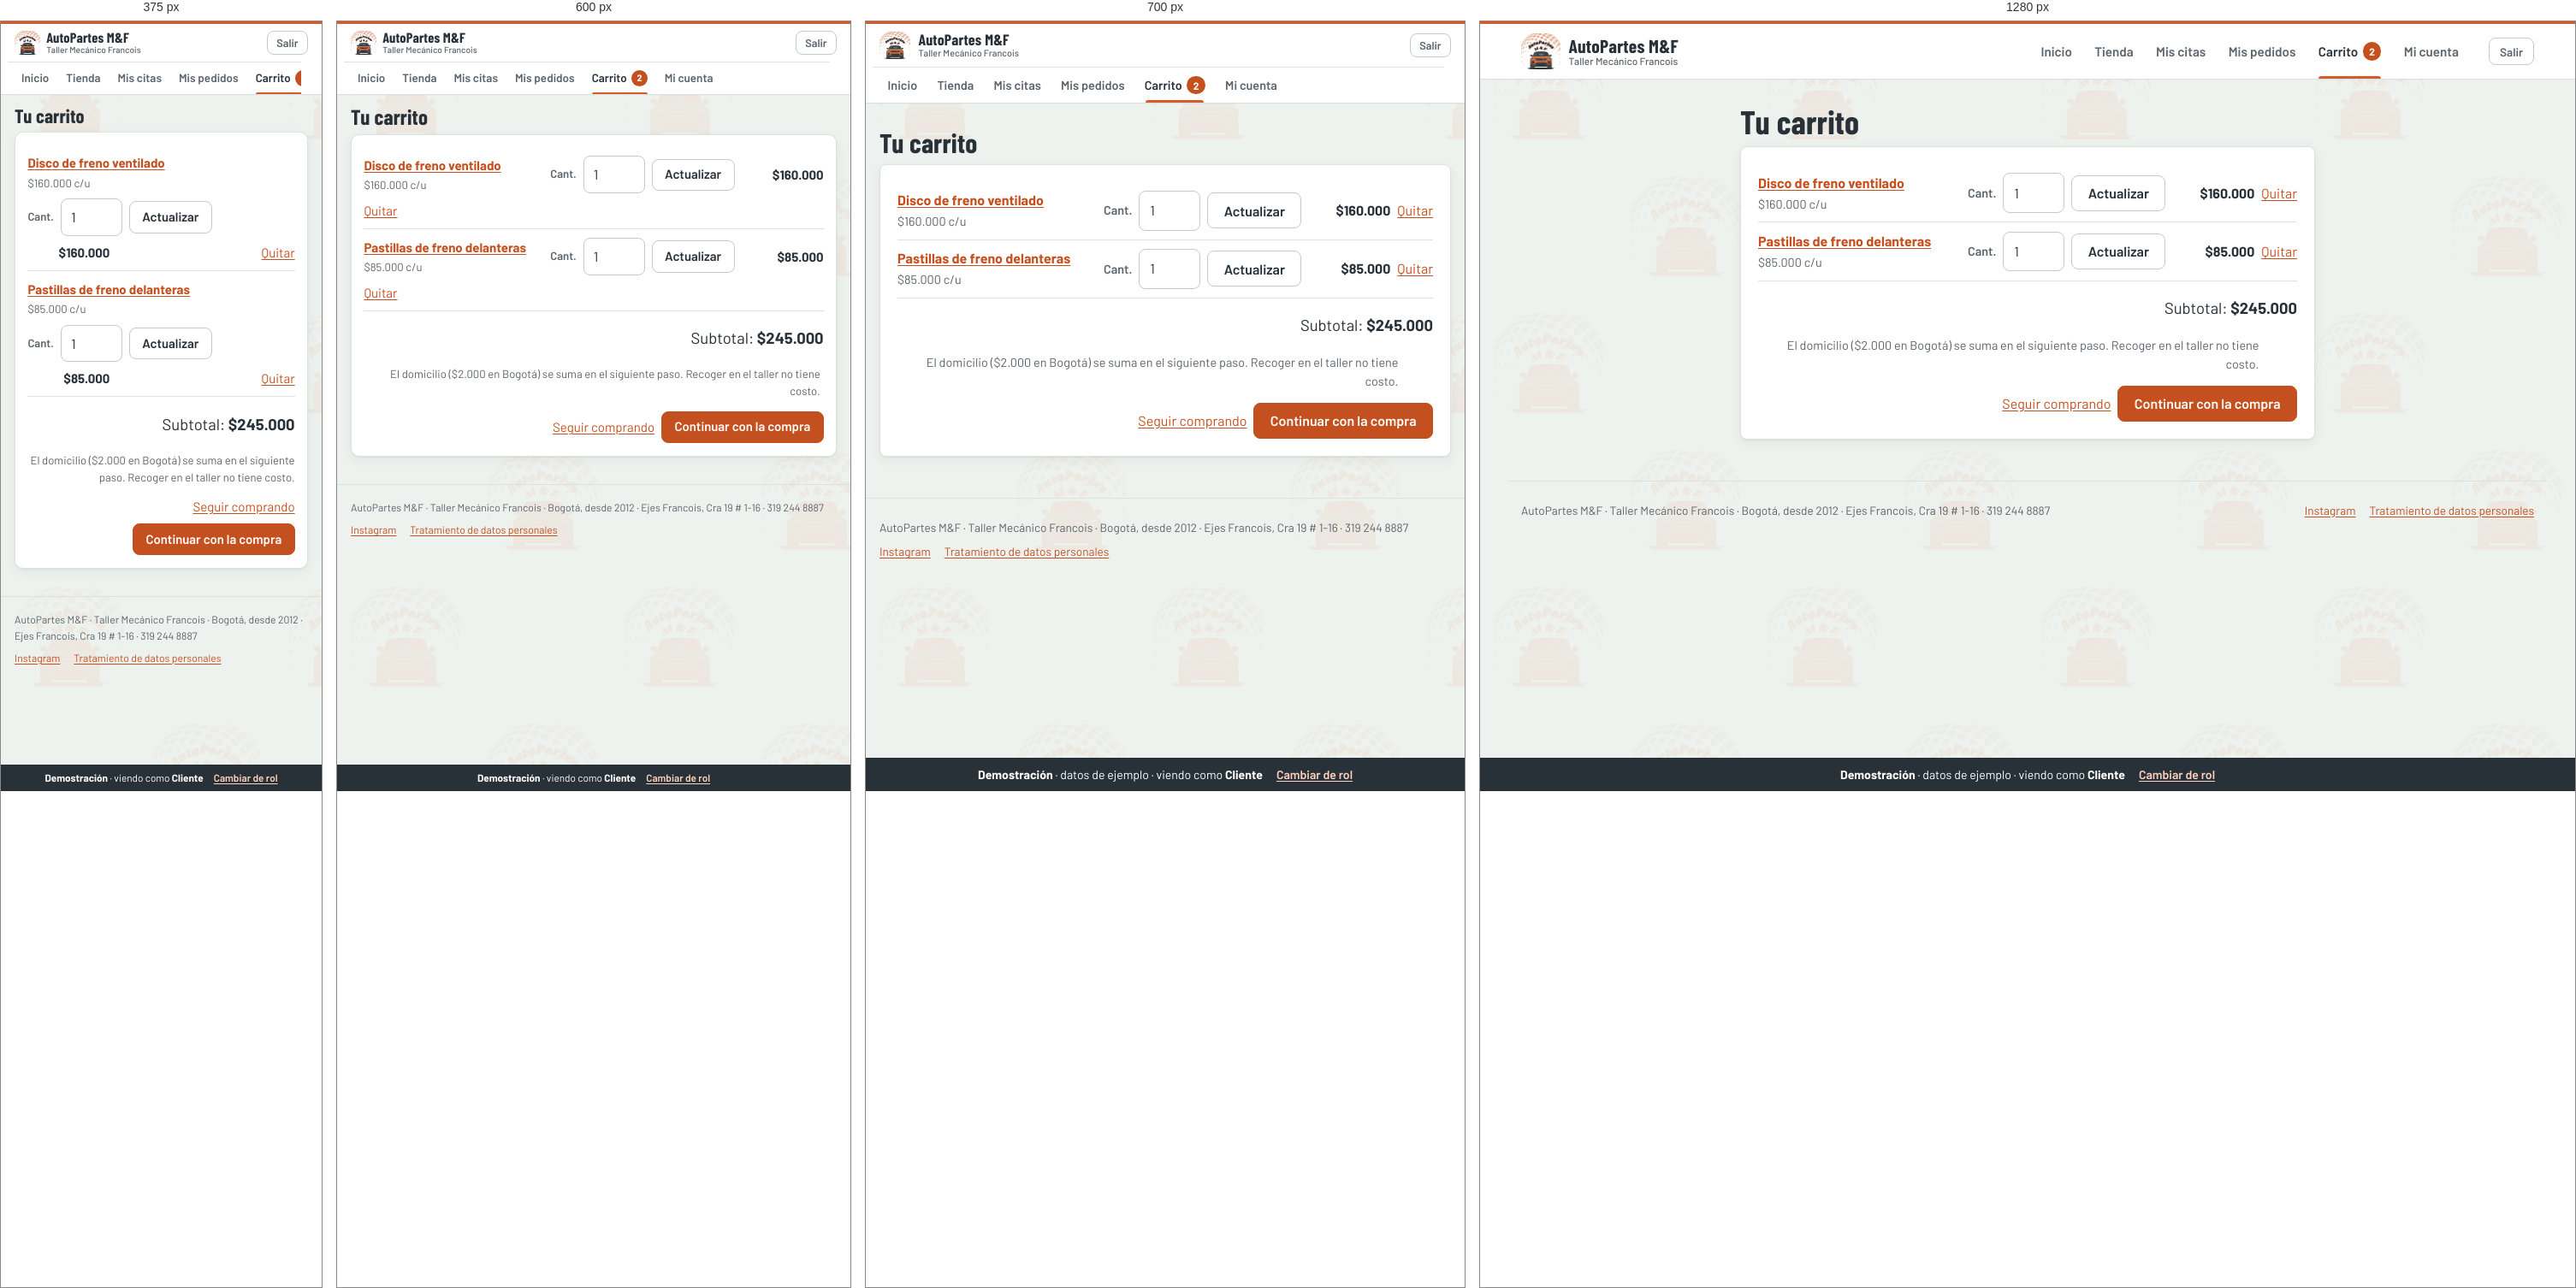
Rendered at 375 px, 600 px, 700 px and 1280 px, left to right.

<!-- file: index.html -->
<!doctype html>
<html lang="es-CO" data-seccion="4">
<head>
  <meta charset="utf-8">
  <meta name="viewport" content="width=device-width, initial-scale=1, viewport-fit=cover">
  <meta name="theme-color" content="#ffffff">
  <title>Carrito · AutoPartes M&amp;F</title>
  <meta name="description" content="Repuestos para tu vehículo y taller mecánico en Bogotá desde 2012. Agenda tu cita en línea.">
  
  
  <link rel="icon" href="../../static/marca/favicon.png">
  <link rel="preload" href="../../static/fuentes/barlow-latin-400-normal.woff2" as="font" type="font/woff2" crossorigin>
  <link rel="preload" href="../../static/fuentes/barlow-condensed-latin-700-normal.woff2" as="font" type="font/woff2" crossorigin>
  <link rel="stylesheet" href="../../static/css/marca.css">
  <script>
    /* Dirección de la animación entre páginas. Corre en la página NUEVA, antes de pintarse:
       si la sección queda más a la derecha en el menú, el contenido entra desde la derecha. */
    (function () {
      var actual = Number(document.documentElement.dataset.seccion);
      addEventListener("pagereveal", function (e) {
        if (!e.viewTransition) return;
        var previa = -1;
        try { previa = Number(sessionStorage.getItem("seccion") || -1); } catch (err) {}
        if (previa >= 0 && actual >= 0 && previa !== actual) {
          document.documentElement.dataset.dir = actual > previa ? "adelante" : "atras";
          e.viewTransition.finished.finally(function () { delete document.documentElement.dataset.dir; });
        }
      });
      function guardar() { try { sessionStorage.setItem("seccion", String(actual)); } catch (err) {} }
      addEventListener("pageswap", guardar);
      addEventListener("pagehide", guardar);
    })();
  </script>
  
  <script src="../../static/js/deslizar.js" defer></script>
  <script src="../../static/js/tablas.js" defer></script>
<meta name="robots" content="noindex, nofollow">
  <link rel="stylesheet" href="../../static/demo/demo.css">
  <script src="../../static/demo/demo.js" defer></script>
</head>
<body class="">
  <div class="fondo-marca" aria-hidden="true"></div>
  <header class="encabezado">
    <div class="fila">
      <a class="marca" href="../../cliente/index.html" aria-label="AutoPartes M&amp;F, ir al inicio">
        <img src="../../static/marca/logo_96.webp" alt="" width="46" height="46">
        <span><strong>AutoPartes M&amp;F</strong><small>Taller Mecánico Francois</small></span>
      </a>
      <nav class="secciones" aria-label="Secciones">
        
          <a href="../../cliente/index.html" data-orden="0" >Inicio</a>
        
          <a href="../../cliente/tienda/index.html" data-orden="1" >Tienda</a>
        
          <a href="../../cliente/citas/index.html" data-orden="2" >Mis citas</a>
        
          <a href="../../cliente/mis-pedidos/index.html" data-orden="3" >Mis pedidos</a>
        
          <a href="../../cliente/carrito/index.html" data-orden="4" aria-current="page">Carrito <span class="insignia" aria-label="2 en el carrito">2</span></a>
        
          <a href="../../cliente/cuenta/panel/index.html" data-orden="5" >Mi cuenta</a>
        
      </nav>
      
        <form class="salir" method="post" action="/cuenta/salir/"><button type="submit">Salir</button></form>
      
    </div>
  </header>
  <main class="">
    
    
<h1>Tu carrito</h1>

<div class="tarjeta">
  
    <div class="acciones" style="justify-content:space-between; border-bottom:1px solid var(--borde); padding:.6rem 0">
      <div style="flex:1; min-width:12rem">
        <a href="../../cliente/tienda/p/FRE-DISC-002/index.html"><strong>Disco de freno ventilado</strong></a><br>
        <span class="ayuda">$160.000 c/u</span>
        
      </div>
      <form method="post" action="/carrito/cambiar/2/" class="acciones">
        <label for="c-2" class="ayuda" style="margin:0">Cant.</label>
        <input id="c-2" type="number" name="cantidad" min="0" max="31" value="1" style="width:4.5rem">
        <button type="submit" class="secundario">Actualizar</button>
      </form>
      <strong style="min-width:6rem; text-align:right">$160.000</strong>
      <form method="post" action="/carrito/cambiar/2/">
        <input type="hidden" name="cantidad" value="0">
        <button type="submit" class="boton-link" aria-label="Quitar Disco de freno ventilado">Quitar</button>
      </form>
    </div>
  
    <div class="acciones" style="justify-content:space-between; border-bottom:1px solid var(--borde); padding:.6rem 0">
      <div style="flex:1; min-width:12rem">
        <a href="../../cliente/tienda/p/FRE-PAST-001/index.html"><strong>Pastillas de freno delanteras</strong></a><br>
        <span class="ayuda">$85.000 c/u</span>
        
      </div>
      <form method="post" action="/carrito/cambiar/1/" class="acciones">
        <label for="c-1" class="ayuda" style="margin:0">Cant.</label>
        <input id="c-1" type="number" name="cantidad" min="0" max="30" value="1" style="width:4.5rem">
        <button type="submit" class="secundario">Actualizar</button>
      </form>
      <strong style="min-width:6rem; text-align:right">$85.000</strong>
      <form method="post" action="/carrito/cambiar/1/">
        <input type="hidden" name="cantidad" value="0">
        <button type="submit" class="boton-link" aria-label="Quitar Pastillas de freno delanteras">Quitar</button>
      </form>
    </div>
  
  <p style="text-align:right; font-size:1.15rem">Subtotal: <strong>$245.000</strong></p>
  <p class="ayuda" style="text-align:right">El domicilio ($2.000 en Bogotá) se suma en el siguiente paso. Recoger en el taller no tiene costo.</p>
  
    <div class="acciones" style="justify-content:flex-end">
      <a href="../../cliente/tienda/index.html">Seguir comprando</a>
      <a class="boton" href="../../cliente/comprar/index.html">Continuar con la compra</a>
    </div>
  
</div>


  </main>
  <footer class="pie-sitio">
    <span>AutoPartes M&amp;F · Taller Mecánico Francois · Bogotá, desde 2012 · Ejes Francois, Cra 19 # 1-16 · 319 244 8887</span>
    <span class="pie-enlaces">
      <a href="https://www.instagram.com/fran.rozo/" rel="noopener" target="_blank">Instagram</a>
      
      
      <a href="../../cliente/cuenta/privacidad/index.html">Tratamiento de datos personales</a>
    </span>
  </footer>
<div class="demo-barra" role="note"><span><strong>Demostración</strong><span class="demo-extra"> · datos de ejemplo</span> · viendo como <strong>Cliente</strong></span><a href="../../index.html">Cambiar de rol</a></div>
</body>
</html>


/* @media block from marca.css */
@media (max-width: 52rem) {
  .encabezado .fila { flex-wrap: wrap; padding-top: .45rem; min-height: 0; }
  .secciones { order: 3; width: 100%; margin: 0 -8px; padding: 0 8px; height: 44px; border-top: 1px solid var(--borde); }
  .secciones a { padding: 0 .65rem; font-size: .92rem; }
  .salir { margin-left: auto; }
  .marca img { width: 40px; height: 40px; }
  .marca strong { font-size: 1.2rem; }
}

/* @media block from marca.css */
@media (min-width: 48rem) {
  .filtros { grid-template-columns: 2fr 1fr 1fr; }
  .dos-col { display: grid; grid-template-columns: 1fr 1fr; gap: 1.25rem; }
}

/* @media block from marca.css */
@media (min-width: 48rem) { .productos { grid-template-columns: repeat(auto-fill, minmax(13.5rem, 1fr)); } }

/* @media block from marca.css */
@media (min-width: 48rem) { .cifras { grid-template-columns: repeat(4, minmax(0, 1fr)); } }

/* @media block from marca.css */
@media (min-width: 48rem) { .cifra.principal { grid-column: auto; } }

/* @media block from marca.css */
@media (max-width: 560px) { .productos.destacados { grid-template-columns: repeat(2, minmax(0, 1fr)); gap: .6rem; } }

/* @media block from marca.css */
@media (max-width: 760px) {
  .heroe { grid-template-columns: 1fr; gap: 1rem; }
  .heroe::before { right: -38%; top: -48%; width: 70%; height: 62%; border-left-width: 4px; }
  .heroe-marca { order: -1; justify-content: flex-start; }
  .heroe-marca img { width: 7.5rem; }
  .heroe-botones .boton { flex: 1 1 12rem; }
}

/* @media block from marca.css */
@media (max-width: 52rem) {
  /* Encabezado: la fila del logo se va al bajar y queda pegada solo la barra de secciones (44 px).
     Sin JavaScript: es un "sticky" con top negativo igual al alto de la fila del logo. */
  .encabezado { top: calc(-1 * var(--fila-logo)); --fila-logo: 53px; }
  .encabezado .fila { padding-top: 0; gap: 0 .75rem; }
  .marca, .salir { height: 50px; display: flex; align-items: center; }
  .marca img { width: 36px; height: 36px; }
  .marca strong { font-size: 1.12rem; }
  .marca small { font-size: .68rem; }
  .salir button { padding: .3rem .65rem; font-size: .8rem; }
  .secciones { height: 42px; }
  .secciones a { padding: 0 .6rem; font-size: .9rem; }
  /* Si las secciones no caben, un degradado a la derecha avisa que hay más (se deslizan con el dedo). */
  .encabezado .fila { position: relative; }
  .encabezado .fila::after { content: ""; position: absolute; right: 0; bottom: 0; width: 28px; height: 42px; pointer-events: none;
    background: linear-gradient(90deg, rgb(255 255 255 / 0), var(--blanco) 80%); }
}

/* @media block from marca.css */
@media (max-width: 40rem) {
  main { margin: 1rem auto 2rem; }
  h1 { font-size: clamp(1.55rem, 7vw, 1.9rem); }
  h2 { font-size: 1.25rem; margin-top: 1.4rem; }
  .tarjeta { padding: 1rem; border-radius: 10px; }
  button, .boton { padding: .6rem 1rem; }
  label { margin-top: .75rem; }
  .ayuda { font-size: .86rem; }
  p { overflow-wrap: anywhere; }

  /* Tienda: dos productos por fila, tarjetas más compactas. */
  .productos, .productos.destacados { grid-template-columns: repeat(2, minmax(0, 1fr)); gap: .6rem; }
  .producto .cuerpo { padding: .6rem .65rem .7rem; gap: .2rem; }
  .producto h2 { font-size: .9rem; line-height: 1.25; }
  .producto .precio { font-size: 1.15rem; }
  .producto .etiqueta { font-size: .7rem; padding: .1rem .45rem; }
  .producto .pie { gap: .3rem; }
  .producto .pie form { flex: 1; }
  .producto .pie button { padding: .45rem .5rem; font-size: .84rem; width: 100%; }
  .producto .pie > button { flex: 0 0 auto; }
  .foto::after { width: 30%; }
  .portada { margin-bottom: .75rem; }
  .filtros { gap: .4rem; }
  .filtros label { margin-top: .3rem; }

  /* Ficha del producto */
  .ficha-foto { aspect-ratio: 4 / 3; max-height: 46vh; }
  dialog .ficha-foto { max-height: 30vh; }

  /* Vista rápida: hoja que sube desde abajo, a todo lo ancho. */
  dialog { width: 100vw; max-width: 100vw; margin: auto 0 0; max-height: 88vh; border-radius: 16px 16px 0 0; }

  /* Inicio */
  .heroe { padding: 1.1rem 1rem 1.25rem; border-radius: 12px; }
  .heroe h1 { font-size: clamp(1.75rem, 8.2vw, 2.2rem); margin: .3rem 0 .5rem; }
  .heroe-bajada { font-size: 1rem; }
  .heroe-botones { margin-top: 1rem; }
  .heroe-marca img { width: 4.6rem; }
  .heroe .antetitulo { font-size: .68rem; letter-spacing: .06em; }
  .bloque { margin-top: 1.75rem; }
  .servicios { gap: .6rem; }
  .servicios li { padding: .85rem .9rem; }
  .servicios .icono { width: 2.1rem; height: 2.1rem; }
  .servicios h3 { font-size: 1.15rem; }
  .razones { grid-template-columns: repeat(2, minmax(0, 1fr)); gap: .6rem; }
  .razones li { padding: .75rem .8rem; }
  .razones strong { font-size: 1.12rem; }
  .razones span { font-size: .85rem; }

  /* Citas */
  .cal .dia { min-height: 3.1rem; font-size: .9rem; }
  .cal .dia small { font-size: .6rem; }
  .horas { grid-template-columns: repeat(3, minmax(0, 1fr)); }
  .tipos a { padding: .45rem .75rem; font-size: .9rem; }

  /* Reportes */
  .cifra { padding: .7rem .8rem; }
  .cifra .valor { font-size: 1.35rem; }
  .cifras > :nth-child(even):last-child { grid-column: 1 / -1; }   /* la que queda sola ocupa toda la fila */
  .segmentos a { padding: .4rem .75rem; }

  /* Tablas anchas → tarjetas apiladas (tablas.js pone a cada celda el nombre de su columna). */
  table.apilada thead { position: absolute; width: 1px; height: 1px; overflow: hidden; clip-path: inset(50%); }
  table.apilada, table.apilada tbody, table.apilada tr, table.apilada td { display: block; width: 100%; }
  table.apilada tr { padding: .55rem 0; border-bottom: 1px solid var(--borde); }
  table.apilada tr:last-child { border-bottom: 0; }
  /* La etiqueta va a la izquierda en posición absoluta, así el contenido de la celda (texto, enlaces,
     botones, saltos de línea) fluye junto en la columna derecha sin partirse. */
  table.apilada td { position: relative; padding: .22rem 0 .22rem min(38%, 8.5rem); border: 0; text-align: left; min-height: 1.6rem; }
  table.apilada td::before { content: attr(data-columna); position: absolute; left: 0; top: .32rem; width: calc(min(38%, 8.5rem) - .6rem);
    font-size: .68rem; font-weight: 600; letter-spacing: .05em; text-transform: uppercase; color: var(--gris); line-height: 1.3; }
  table.apilada td[data-columna=""] { padding-left: 0; }
  table.apilada td[data-columna=""]::before { display: none; }
  table.apilada td.num { text-align: left; }
  table.apilada td:first-child { font-weight: 600; }
  table.apilada td form, table.apilada td .acciones { margin: 0; }
  tbody tr:hover td { background: none; }

  /* Pie y avisos flotantes */
  .pie-sitio { padding-top: 1.1rem; font-size: .8rem; }
  .interruptor-lapices { bottom: .8rem; font-size: .76rem; padding: .4rem .7rem; }
  .edicion-aviso { bottom: 3.6rem; }
}

/* @media block from marca.css */
@media (max-width: 40rem) {
  body { font-size: 15px; }
  input[type=text], input[type=email], input[type=password], input[type=date], input[type=tel], input[type=time],
  input[type=number], input[type=search], select, textarea { font-size: 16px; padding: .55rem .7rem; }  /* 16 px: el iPhone no hace zoom */
  main { margin-top: .75rem; }
  h1 { font-size: clamp(1.32rem, 6vw, 1.55rem); margin-bottom: .4rem; }
  h2 { font-size: 1.12rem; }
  h3 { font-size: 1.02rem; }
  label { font-size: .92rem; margin: .65rem 0 .25rem; }
  .ayuda { font-size: .82rem; }
  .tarjeta { padding: .9rem; }
  button, .boton { padding: .55rem .9rem; font-size: .93rem; }
  .boton.grande { padding: .7rem .75rem; font-size: .97rem; }

  .encabezado { --fila-logo: 47px; }
  .marca, .salir { height: 44px; }
  .marca { gap: .45rem; }
  .marca img { width: 30px; height: 30px; }
  .marca strong { font-size: 1.02rem; }
  .marca small { font-size: .64rem; }
  .secciones, .encabezado .fila::after { height: 38px; }
  .secciones a { font-size: .84rem; padding: 0 .5rem; }
  .secciones a[aria-current="page"]::after { left: .5rem; right: .5rem; height: 2px; }
  .insignia { min-width: 1.15rem; height: 1.15rem; font-size: .68rem; }

  /* Inicio: el logo ya está en el encabezado, así que la portada empieza directo con el mensaje. */
  .heroe { padding: 1rem .95rem 1.05rem; }
  .heroe-marca { display: none; }
  .heroe::before { right: -52%; top: -66%; width: 70%; height: 80%; border-left: 0; opacity: .8; }   /* sin la raya: no cruza el texto */
  .heroe .antetitulo { font-size: .62rem; letter-spacing: .05em; }
  .heroe h1 { font-size: clamp(1.45rem, 7vw, 1.75rem); max-width: none; margin: .25rem 0 .45rem; }
  .heroe-bajada { font-size: .93rem; line-height: 1.45; }
  .heroe-botones { display: grid; grid-template-columns: repeat(auto-fit, minmax(9.5rem, 1fr)); gap: .5rem; margin-top: .85rem; }
  .heroe-botones .boton { flex: none; white-space: nowrap; }
  .estado-taller { font-size: .84rem; margin-top: .75rem; }
  .bloque { margin-top: 1.5rem; }
  .bloque > h2, .bloque-cabeza h2 { font-size: 1.25rem; }
  .servicios li { padding: .75rem .8rem; gap: .25rem; }
  .servicios .icono { width: 1.9rem; height: 1.9rem; padding: .35rem; }
  .servicios li { display: grid; grid-template-columns: auto 1fr; column-gap: .6rem; align-items: center; }   /* ícono al lado del título */
  .servicios li > p, .servicios .servicio-pie { grid-column: 1 / -1; }
  .servicios .servicio-pie { padding-top: .35rem; }
  .servicios h3 { font-size: 1.05rem; margin: 0; }
  .servicios p { font-size: .86rem; }
  .razones strong { font-size: 1.02rem; }
  .razones span { font-size: .8rem; }
  .visitanos h3 { font-size: 1.1rem; }
  .direccion { font-size: 1rem; }
  .direccion .lugar { font-size: 1.12rem; }

  /* Tienda y reportes */
  .producto h2 { font-size: .86rem; }
  .producto .precio { font-size: 1.08rem; }
  .producto .pie button { font-size: .8rem; padding: .42rem .4rem; }
  .portada .antetitulo { font-size: .64rem; }
  .cifra .valor { font-size: 1.2rem; }
  .cifra.principal .valor { font-size: 1.6rem; }
  .cal .dia { min-height: 2.8rem; font-size: .85rem; }
  .pie-sitio { font-size: .76rem; }
}

/* @media block from demo.css */
@media (max-width: 40rem) {
  .demo-barra { flex-wrap: nowrap; gap: .75rem; font-size: .74rem; padding-top: .4rem; padding-bottom: calc(.4rem + env(safe-area-inset-bottom, 0px)); }
  .demo-extra { display: none; }
  .demo-barra a { white-space: nowrap; }
  body { padding-bottom: 2.3rem; }
}